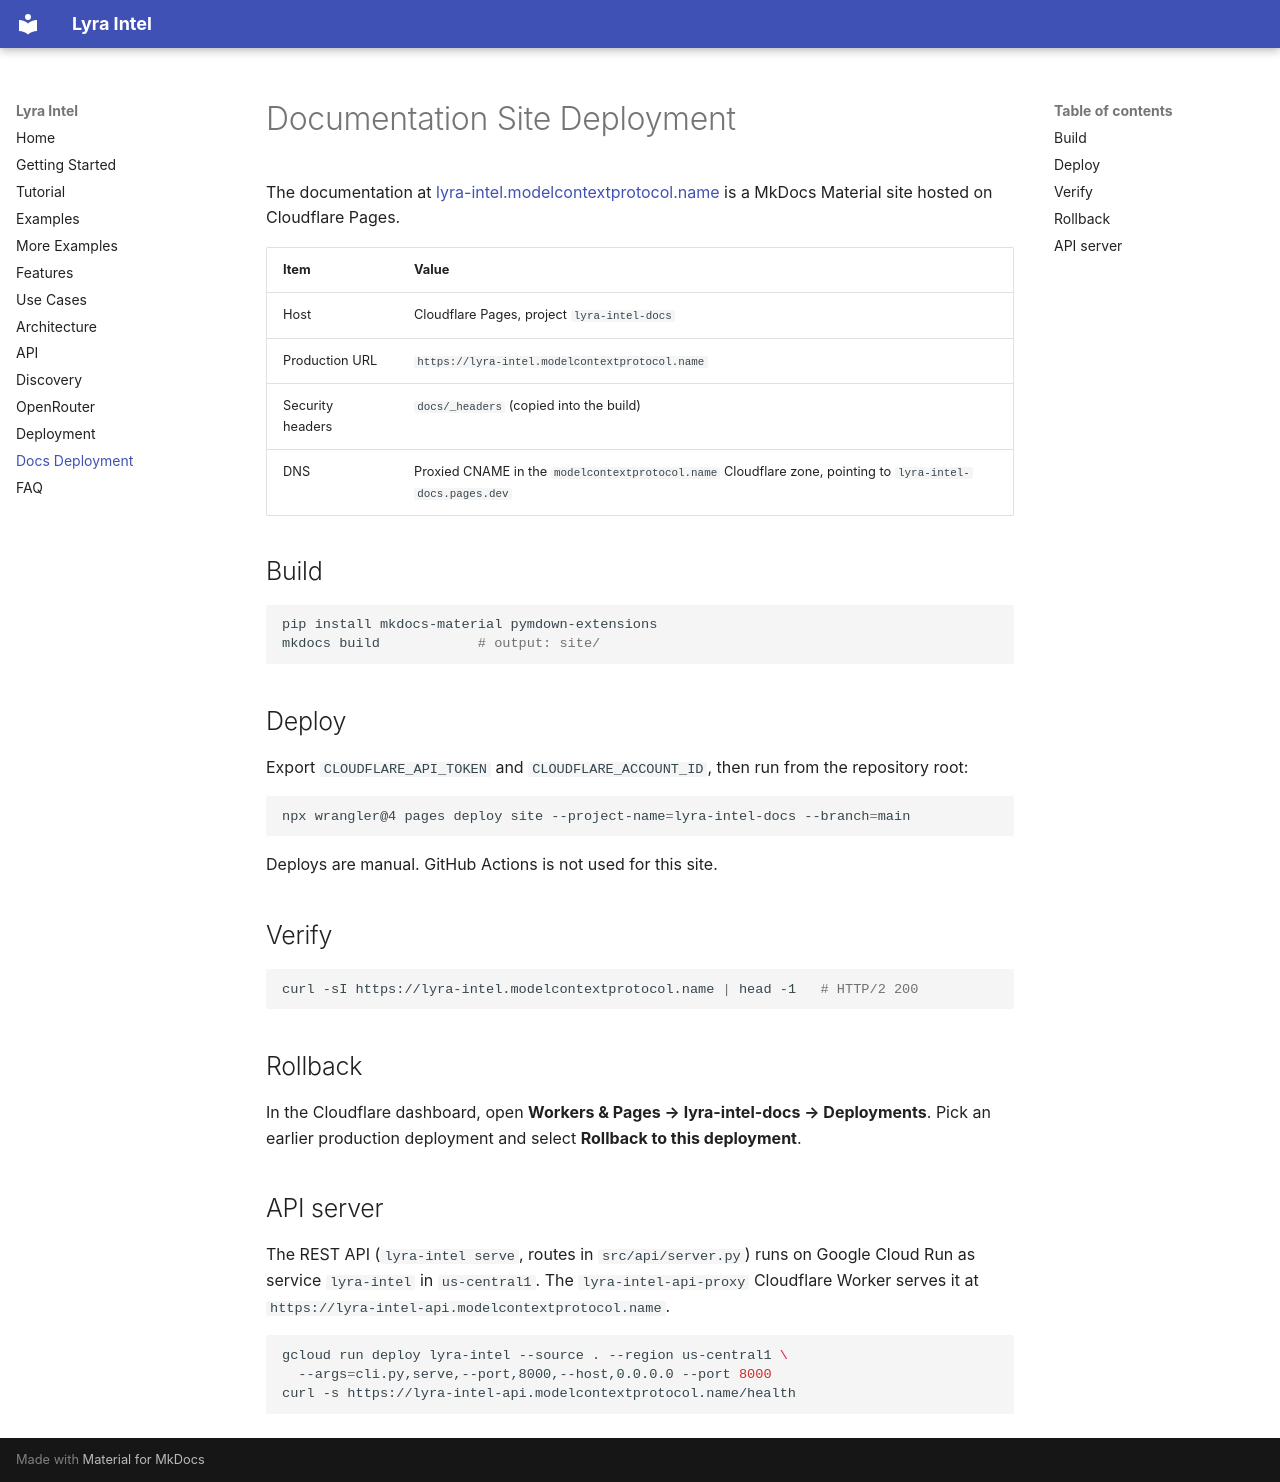

repository: nirholas/lyra-intel · page: docs-deployment/index.html · generator: mkdocs

# Documentation Site Deployment

The documentation at [lyra-intel.modelcontextprotocol.name](https://lyra-intel.modelcontextprotocol.name) is a MkDocs Material site hosted on Cloudflare Pages.

| Item | Value |
|------|-------|
| Host | Cloudflare Pages, project `lyra-intel-docs` |
| Production URL | `https://lyra-intel.modelcontextprotocol.name` |
| Security headers | `docs/_headers` (copied into the build) |
| DNS | Proxied CNAME in the `modelcontextprotocol.name` Cloudflare zone, pointing to `lyra-intel-docs.pages.dev` |

## Build

```bash
pip install mkdocs-material pymdown-extensions
mkdocs build            # output: site/
```

## Deploy

Export `CLOUDFLARE_API_TOKEN` and `CLOUDFLARE_ACCOUNT_ID`, then run from the repository root:

```bash
npx wrangler@4 pages deploy site --project-name=lyra-intel-docs --branch=main
```

Deploys are manual. GitHub Actions is not used for this site.

## Verify

```bash
curl -sI https://lyra-intel.modelcontextprotocol.name | head -1   # HTTP/2 200
```

## Rollback

In the Cloudflare dashboard, open **Workers & Pages → lyra-intel-docs → Deployments**.
Pick an earlier production deployment and select **Rollback to this deployment**.

## API server

The REST API (`lyra-intel serve`, routes in `src/api/server.py`) runs on Google Cloud Run as service `lyra-intel` in `us-central1`. The `lyra-intel-api-proxy` Cloudflare Worker serves it at `https://lyra-intel-api.modelcontextprotocol.name`.

```bash
gcloud run deploy lyra-intel --source . --region us-central1 \
  --args=cli.py,serve,--port,8000,--host,0.0.0.0 --port 8000
curl -s https://lyra-intel-api.modelcontextprotocol.name/health
```
